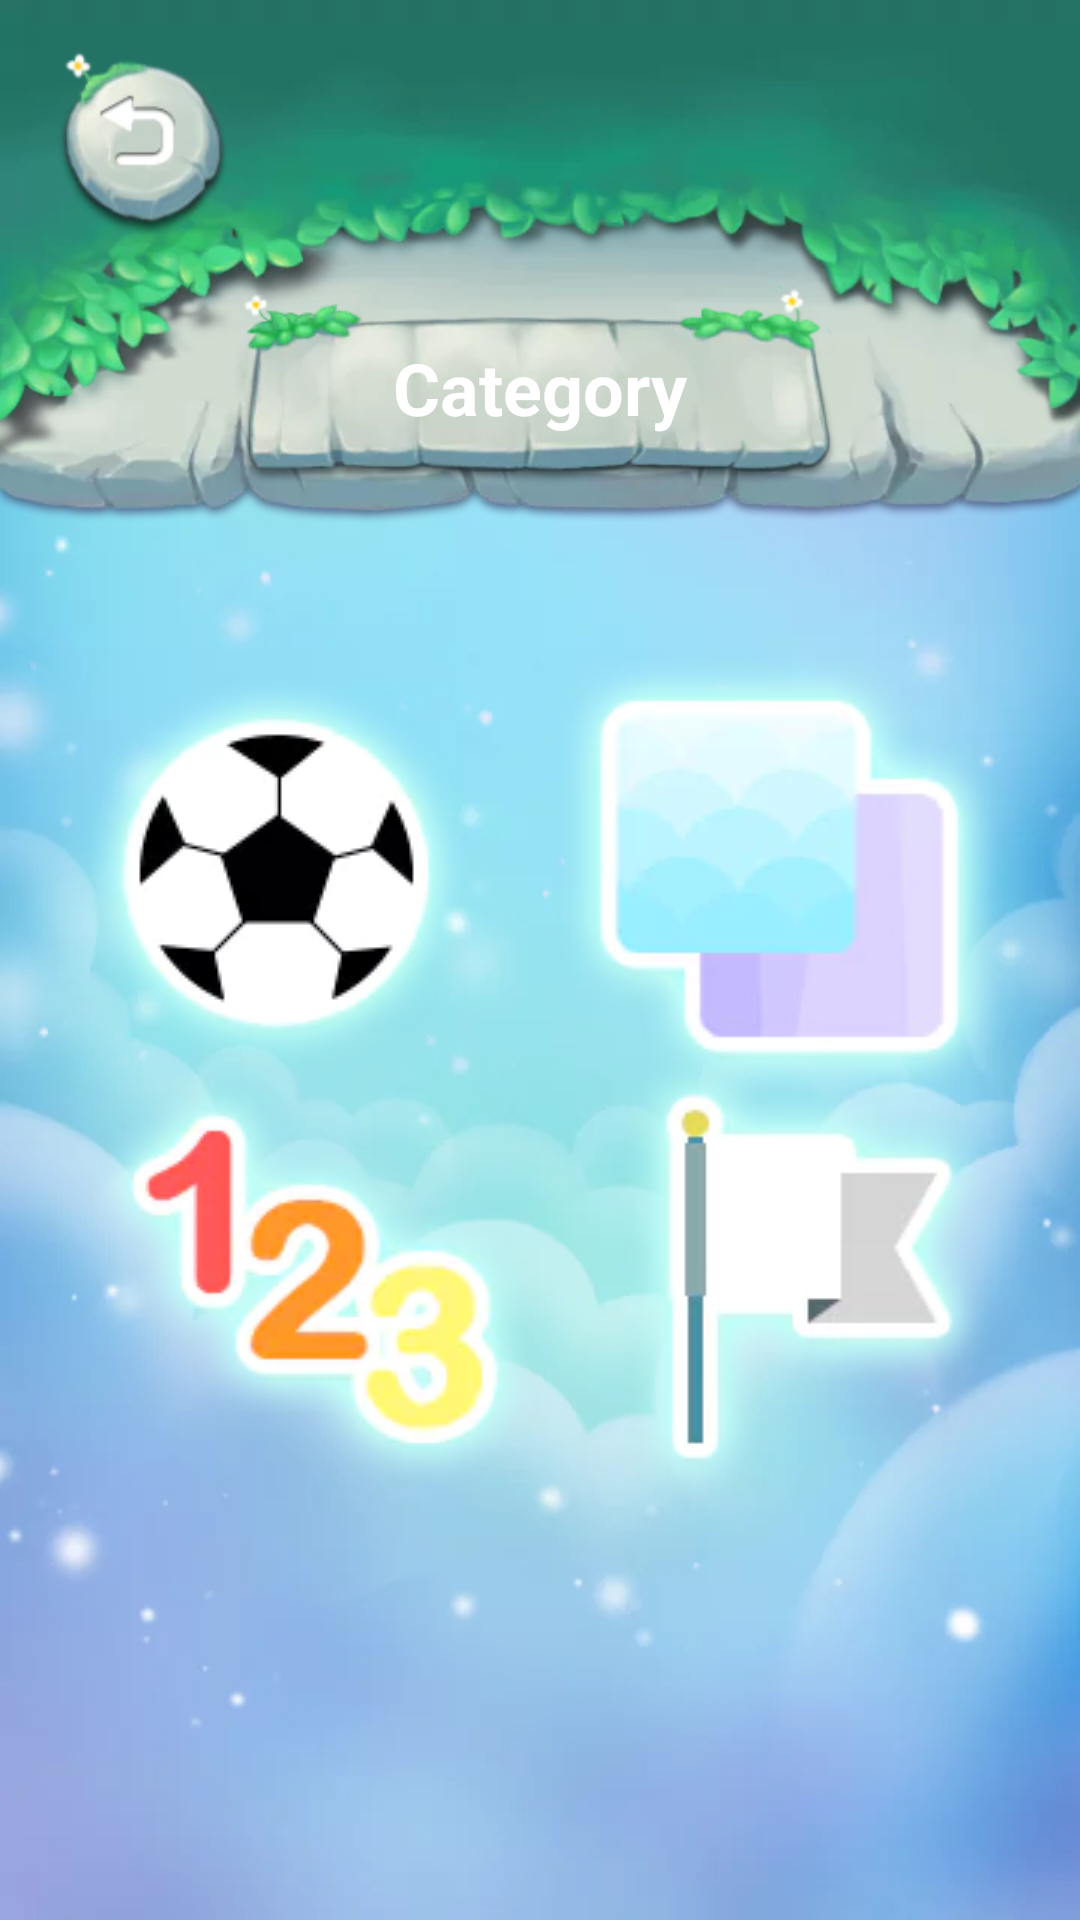

Produce the Android XML layout that renders to this screen, including the resource entries it uses.
<!-- AndroidManifest.xml: application theme Theme.MemoryGame -->
<!-- res/layout/screen_category.xml -->
<?xml version="1.0" encoding="utf-8"?>
<androidx.constraintlayout.widget.ConstraintLayout xmlns:android="http://schemas.android.com/apk/res/android"
    android:layout_width="match_parent"
    android:layout_height="match_parent"
    xmlns:app="http://schemas.android.com/apk/res-auto"
    android:background="@drawable/stage_select_bg"
    xmlns:tools="http://schemas.android.com/tools"
    tools:context=".presentation.screen.CategoryScreen">

    <androidx.appcompat.widget.AppCompatImageView
        android:id="@+id/header"
        android:layout_width="match_parent"
        android:layout_height="wrap_content"
        android:elevation="16dp"
        android:scaleType="fitStart"
        android:src="@drawable/top_forest"
        app:layout_constraintTop_toTopOf="parent" />

    <androidx.appcompat.widget.AppCompatImageView
        android:id="@+id/top"
        android:layout_width="match_parent"
        android:layout_height="wrap_content"
        android:scaleType="fitStart"
        android:src="@drawable/topbase_rock"
        app:layout_constraintTop_toTopOf="parent" />

    <androidx.appcompat.widget.AppCompatImageView
        android:id="@+id/back"
        android:layout_width="64dp"
        android:layout_height="64dp"
        android:layout_margin="16dp"
        android:elevation="16dp"
        android:src="@drawable/option_0"
        app:layout_constraintStart_toStartOf="parent"
        app:layout_constraintTop_toTopOf="parent" />

    <androidx.appcompat.widget.AppCompatImageView
        android:id="@+id/name"
        app:layout_constraintTop_toTopOf="@id/back"
        android:src="@drawable/popup_1"
        android:layout_marginTop="56dp"
        android:elevation="16dp"
        app:layout_constraintStart_toStartOf="parent"
        app:layout_constraintEnd_toEndOf="parent"
        android:layout_width="200dp"
        android:layout_height="wrap_content"/>

    <androidx.appcompat.widget.AppCompatTextView
        android:id="@+id/nameText"
        app:layout_constraintTop_toTopOf="@id/name"
        app:layout_constraintBottom_toBottomOf="@id/name"
        app:layout_constraintStart_toStartOf="parent"
        app:layout_constraintEnd_toEndOf="parent"
        android:text="@string/category"
        android:textColor="@color/white"
        android:elevation="16dp"
        android:textStyle="bold"
        android:textSize="24sp"
        android:layout_width="wrap_content"
        android:layout_height="wrap_content"/>


    <androidx.appcompat.widget.AppCompatImageView
        android:id="@+id/first"
        app:layout_constraintTop_toBottomOf="@id/back"
        app:layout_constraintStart_toStartOf="parent"
        android:layout_width="wrap_content"
        android:background="@drawable/bg_selected"
        app:layout_constraintEnd_toStartOf="@id/second"
        app:layout_constraintBottom_toTopOf="@id/third"
        app:layout_constraintVertical_chainStyle="packed"
        android:src="@drawable/theme_btn_1"
        android:layout_height="wrap_content"/>
    <androidx.appcompat.widget.AppCompatImageView
        android:id="@+id/third"
        app:layout_constraintTop_toBottomOf="@id/first"
        app:layout_constraintStart_toStartOf="parent"
        app:layout_constraintBottom_toBottomOf="parent"
        android:layout_width="wrap_content"
        android:background="@drawable/bg_selected"
        app:layout_constraintEnd_toStartOf="@id/fourth"
        android:src="@drawable/theme_btn_3"
        android:layout_height="wrap_content"/>

    <androidx.appcompat.widget.AppCompatImageView
        android:id="@+id/second"
        app:layout_constraintTop_toTopOf="@id/first"
        app:layout_constraintEnd_toEndOf="parent"
        android:src="@drawable/theme_btn_5"
        android:background="@drawable/bg_selected"
        app:layout_constraintStart_toEndOf="@id/first"
        app:layout_constraintBottom_toBottomOf="@id/first"
        android:layout_width="wrap_content"
        android:layout_height="wrap_content"/>
    <androidx.appcompat.widget.AppCompatImageView
        android:id="@+id/fourth"
        android:background="@drawable/bg_selected"
        app:layout_constraintBottom_toBottomOf="@id/third"
        app:layout_constraintTop_toTopOf="@id/third"
        app:layout_constraintEnd_toEndOf="parent"
        app:layout_constraintStart_toEndOf="@id/third"
        android:src="@drawable/theme_btn_7"
        android:layout_width="wrap_content"
        android:layout_height="wrap_content"/>

</androidx.constraintlayout.widget.ConstraintLayout>
<!-- resources referenced by this layout -->
<resources>
  <!-- drawable bg_selected (drawable) -->
  <?xml version="1.0" encoding="utf-8"?>
  <selector xmlns:android="http://schemas.android.com/apk/res/android">
  
  
      <item android:state_selected="true">
          <shape android:shape="rectangle">
              <corners android:radius="8dp" />
              <stroke android:width="6dp" android:color="#fff" />
          </shape>
      </item>
  
  
  </selector>
  <!-- drawable option_0: webp bitmap (drawable, 4306 bytes) -->
  <!-- drawable popup_1: webp bitmap (drawable, 9024 bytes) -->
  <!-- drawable stage_select_bg: webp bitmap (drawable, 13398 bytes) -->
  <!-- drawable theme_btn_1: webp bitmap (drawable, 5228 bytes) -->
  <!-- drawable theme_btn_3: webp bitmap (drawable, 6270 bytes) -->
  <!-- drawable theme_btn_5: webp bitmap (drawable, 4398 bytes) -->
  <!-- drawable theme_btn_7: webp bitmap (drawable, 3872 bytes) -->
  <!-- drawable top_forest: webp bitmap (drawable, 27664 bytes) -->
  <!-- drawable topbase_rock: webp bitmap (drawable, 10836 bytes) -->
  <string name="category">Category</string>
  <style name="Theme.MemoryGame" parent="Theme.MaterialComponents.Light.NoActionBar">
          
          <item name="colorPrimary">@color/purple_500</item>
          <item name="colorPrimaryVariant">@color/purple_700</item>
          <item name="colorOnPrimary">@color/white</item>
          
          <item name="colorSecondary">@color/teal_200</item>
          <item name="colorSecondaryVariant">@color/teal_700</item>
          <item name="colorOnSecondary">@color/black</item>
          
          <item name="android:statusBarColor" tools:targetApi="l">#7BC1DE</item>
          
      </style>
  <!-- not gathered from this repository: default colours our renderer supplied (Android Studio template values) -->
  <color name="purple_500">#FF6200EE</color>
  <color name="purple_700">#FF3700B3</color>
  <color name="teal_200">#FF03DAC5</color>
  <color name="teal_700">#FF018786</color>
  <color name="black">#FF000000</color>
  <color name="white">#FFFFFFFF</color>
</resources>
